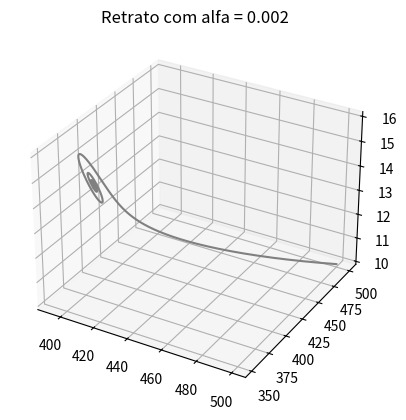

Here is the Python script that generated this plot:
# MAP 3122 - EP 2 - Tomografia Computadorizada - Métodos numéricos para resolução de EDOs
# [redacted]
# [redacted]

import matplotlib.pyplot as plt


def eulerExplicito(x0, y0, z0, h, f, g, u):
    # x0, y0 e z0: valores iniciais
    # h: tamanho do "passo" de cada iteracao
    # f, g e u = Funções do Sistema EDO

    x = [x0]
    y = [y0]
    z = [z0]

    for l in range(0, n):
        x.append(x[l] + f(x[l], y[l], z[l])*h)  # x(l+1) = x(l) + fx(x(l), y(l), z(l))*h
        y.append(y[l] + g(x[l], y[l], z[l])*h)  # y(l+1) = y(l) + fy(x(l), y(l), z(l))*h
        z.append(z[l] + u(x[l], y[l], z[l])*h)  # z(l+1) = z(l) + fz(x(l), y(l), z(l))*h

    return [x, y, z]

# Atribuicoes iniciais
x0 = 500  # Coelhos
y0 = 500  # Lebres
z0 = 10   # Raposas

n = 5000
T = [0, 100]
alfas = [0.001, 0.002, 0.0033, 0.0036, 0.005, 0.0055]
Tfs = [100, 100, 500, 500, 2000, 2000]
retratos_fase = []

for i in range(0, len(alfas)):
    T[1] = Tfs[i]
    alfa = alfas[i]

    h = (T[1] - T[0])/n

    f = lambda x, y, z: x*(1-0.001*x-0.001*y-0.015*z)
    g = lambda x, y, z: y*(1-0.0015*x-0.001*y-0.001*z)
    u = lambda x, y, z: z*(-1+alfa*x+0.0005*y)

    retratos_fase.append(eulerExplicito(x0, y0, z0, h, f, g, u))


fig = plt.figure()
ax = plt.axes(projection="3d")

ax.plot3D(retratos_fase[1][0], retratos_fase[1][1], retratos_fase[1][2], 'gray')
plt.title("Retrato com alfa = " + str(alfas[1]))

plt.show()